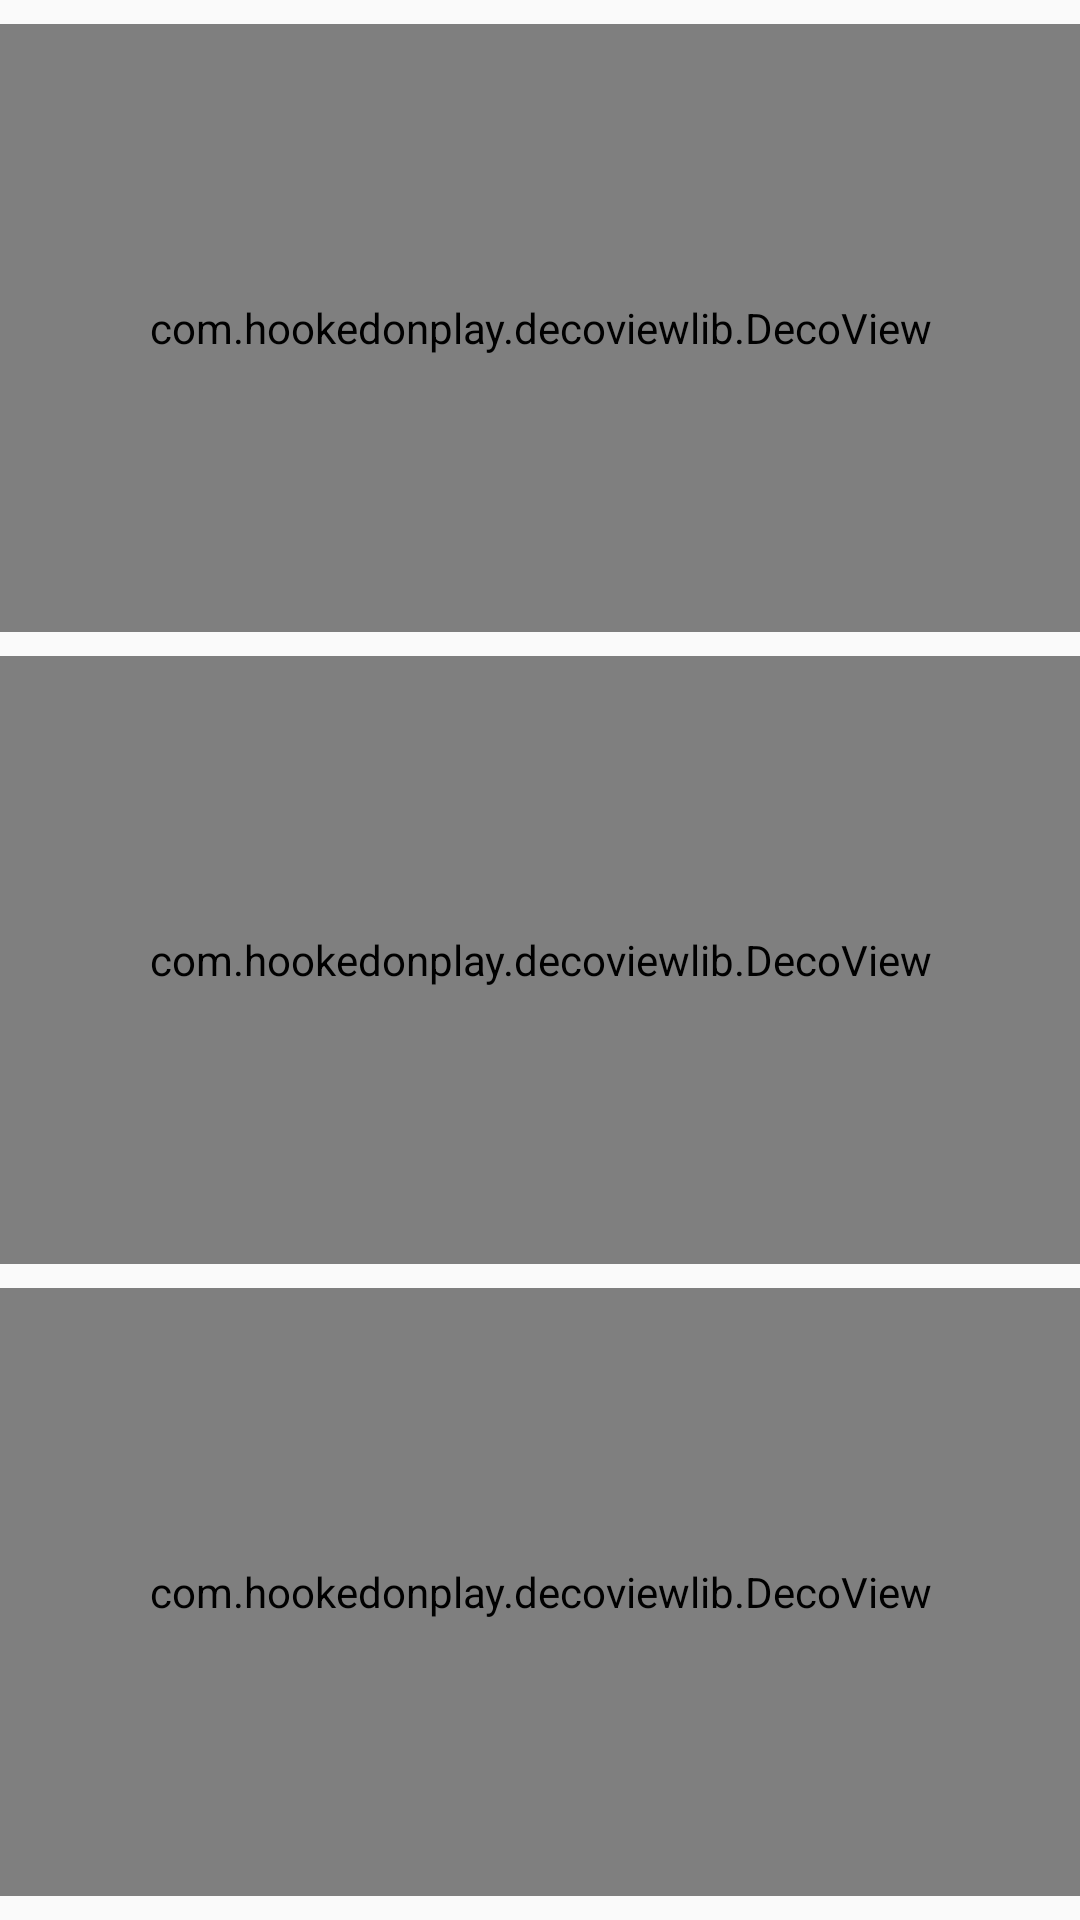

Android layout source for this screen:
<!-- AndroidManifest.xml: application theme AppTheme -->
<!-- res/layout/fragment_kpi.xml -->
<?xml version="1.0" encoding="utf-8"?>
<LinearLayout xmlns:android="http://schemas.android.com/apk/res/android"
    android:layout_width="match_parent"
    android:layout_height="match_parent"
    android:orientation="vertical"
    android:weightSum="150">

    <RelativeLayout xmlns:android="http://schemas.android.com/apk/res/android"
        android:layout_width="match_parent"
        android:layout_height="0dp"
        android:layout_marginTop="8dp"
        android:layout_weight="50">

        <com.hookedonplay.decoviewlib.DecoView
            android:id="@+id/stressLevelArcView"
            android:layout_width="match_parent"
            android:layout_height="match_parent" />

        <TextView
            android:id="@+id/stressLevelValueField"
            android:layout_width="wrap_content"
            android:layout_height="wrap_content"
            android:layout_centerHorizontal="true"
            android:layout_centerVertical="true"
            android:text=""
            android:textAppearance="?android:attr/textAppearanceLarge"
            android:textColor="@android:color/black"
            android:textSize="20sp"
            android:textStyle="bold"
            android:visibility="invisible" />

        <TextView
            android:id="@+id/stressLevelNameField"
            android:layout_width="wrap_content"
            android:layout_height="wrap_content"
            android:layout_alignParentBottom="true"
            android:layout_centerHorizontal="true"
            android:layout_marginTop="8dp"
            android:text="Stress level"
            android:textColor="@android:color/black"
            android:textSize="15sp"
            android:visibility="invisible" />
    </RelativeLayout>

    <RelativeLayout xmlns:android="http://schemas.android.com/apk/res/android"
        android:layout_width="match_parent"
        android:layout_height="0dp"
        android:layout_marginTop="8dp"
        android:layout_weight="50">

        <com.hookedonplay.decoviewlib.DecoView
            android:id="@+id/fatigueLevelArcView"
            android:layout_width="match_parent"
            android:layout_height="match_parent" />

        <TextView
            android:id="@+id/fatigueLevelValueField"
            android:layout_width="wrap_content"
            android:layout_height="wrap_content"
            android:layout_centerHorizontal="true"
            android:layout_centerVertical="true"
            android:text=""
            android:textAppearance="?android:attr/textAppearanceLarge"
            android:textColor="@android:color/black"
            android:textSize="20sp"
            android:textStyle="bold"
            android:visibility="invisible" />

        <TextView
            android:id="@+id/fatigueLevelNameField"
            android:layout_width="wrap_content"
            android:layout_height="wrap_content"
            android:layout_alignParentBottom="true"
            android:layout_centerHorizontal="true"
            android:layout_marginTop="8dp"
            android:text="Fatigue level"
            android:textColor="@android:color/black"
            android:textSize="15sp"
            android:visibility="invisible" />
    </RelativeLayout>

    <RelativeLayout xmlns:android="http://schemas.android.com/apk/res/android"
        android:layout_width="match_parent"
        android:layout_height="0dp"
        android:layout_marginBottom="8dp"
        android:layout_marginTop="8dp"
        android:layout_weight="50">

        <com.hookedonplay.decoviewlib.DecoView
            android:id="@+id/performanceArcView"
            android:layout_width="match_parent"
            android:layout_height="match_parent" />

        <TextView
            android:id="@+id/performanceValueField"
            android:layout_width="wrap_content"
            android:layout_height="wrap_content"
            android:layout_centerHorizontal="true"
            android:layout_centerVertical="true"
            android:text=""
            android:textAppearance="?android:attr/textAppearanceLarge"
            android:textColor="@android:color/black"
            android:textSize="20sp"
            android:textStyle="bold"
            android:visibility="invisible" />

        <TextView
            android:id="@+id/performanceNameField"
            android:layout_width="wrap_content"
            android:layout_height="wrap_content"
            android:layout_alignParentBottom="true"
            android:layout_centerHorizontal="true"
            android:layout_marginTop="8dp"
            android:text="Performance"
            android:textColor="@android:color/black"
            android:textSize="15sp"
            android:visibility="invisible" />
    </RelativeLayout>
</LinearLayout>
<!-- resources referenced by this layout -->
<resources>
  <style name="AppTheme" parent="Theme.AppCompat.Light.NoActionBar">
           <item name="colorPrimary">@color/colorPrimary</item>
          <item name="colorPrimaryDark">@color/colorPrimaryDark</item>
      </style>
  <color name="colorPrimary">#E43F3F</color>
  <color name="colorPrimaryDark">#E12929</color>
</resources>
